Image classification data set "pdata" (emwebaze/dsa2018materials on GitHub). Class labels (5): cbb, cbsd, cgm, cmd, healthy.

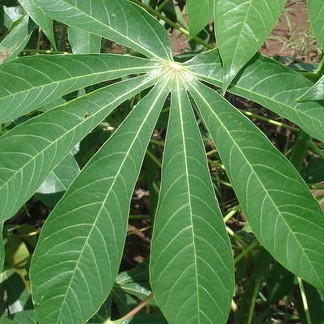
Label: healthy

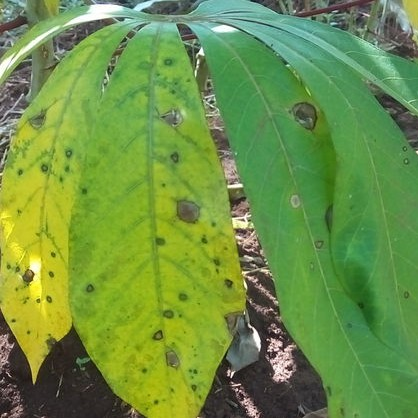
Label: cbb

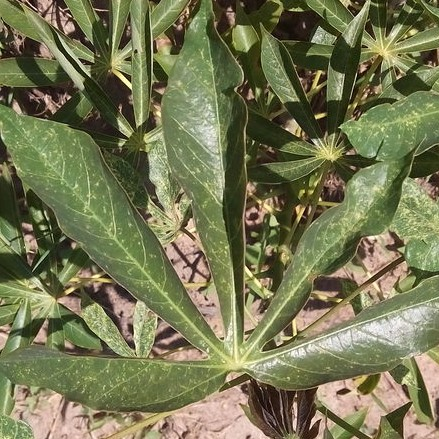
Label: cgm

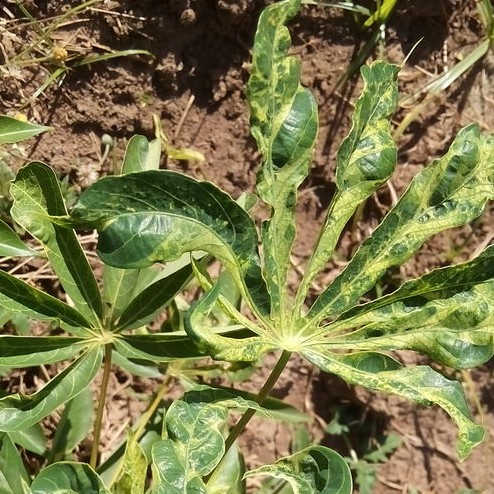
Label: cmd

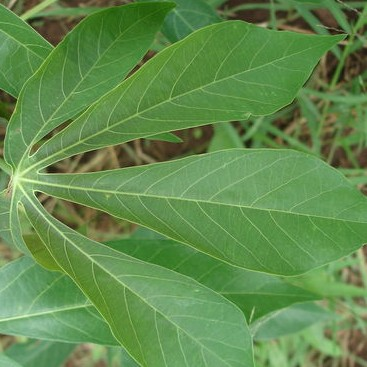
Label: healthy

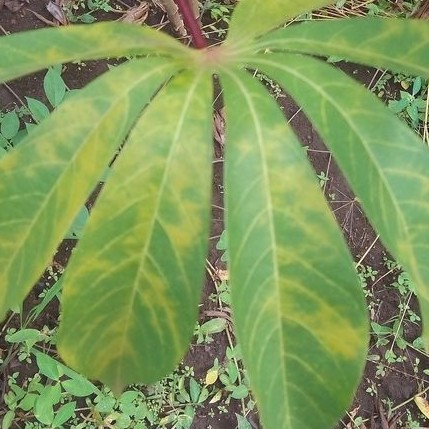
Label: cbsd
